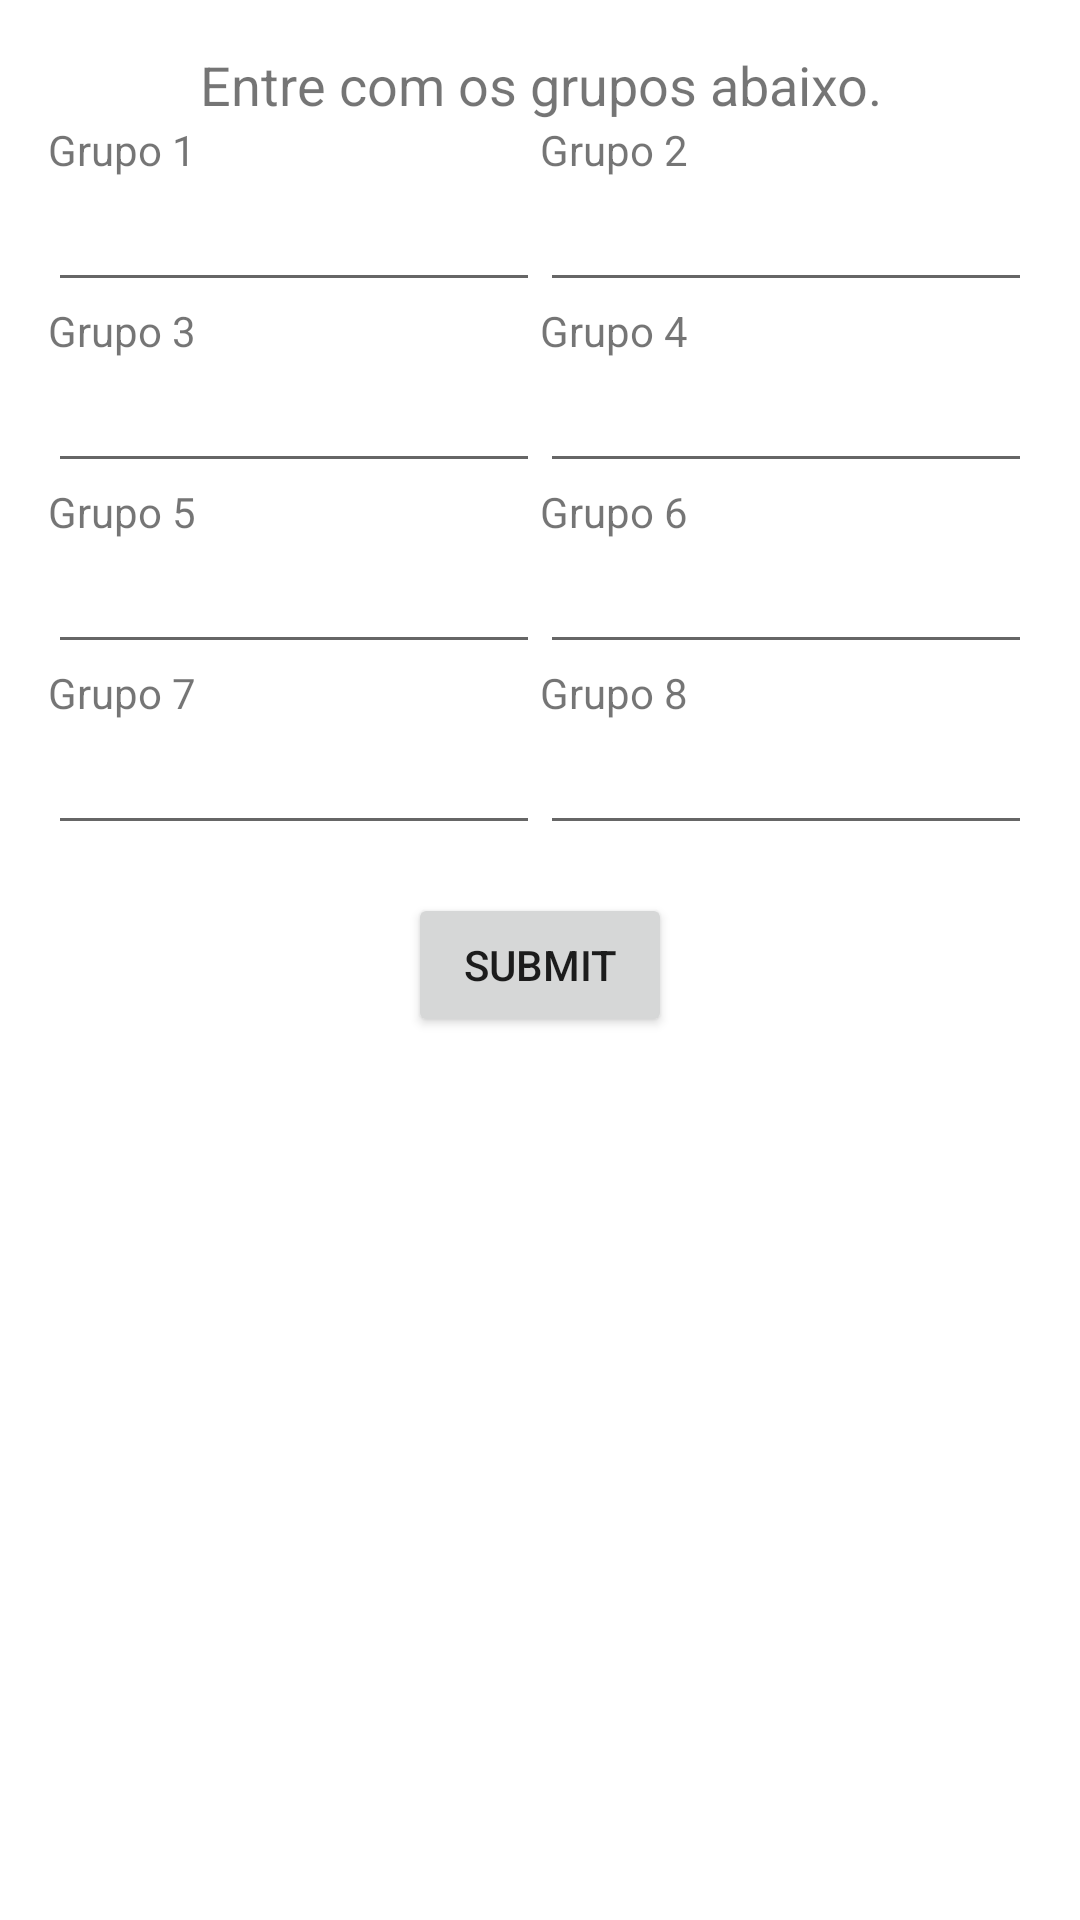

Reconstruct the res/layout file that produces this screen, plus the resources it refers to.
<!-- AndroidManifest.xml: application theme Theme.MaterialComponents.DayNight.DarkActionBar -->
<!-- res/layout/activity_input_numbers.xml -->
<androidx.constraintlayout.widget.ConstraintLayout xmlns:android="http://schemas.android.com/apk/res/android"
    xmlns:app="http://schemas.android.com/apk/res-auto"
    android:layout_width="match_parent"
    android:layout_height="wrap_content"
    android:padding="16dp">

    <TextView
        android:id="@+id/instruction_text"
        android:layout_width="wrap_content"
        android:layout_height="wrap_content"
        android:text="Entre com os grupos abaixo."
        android:textSize="18sp"
        android:layout_marginBottom="100dp"
        app:layout_constraintTop_toTopOf="parent"
        app:layout_constraintStart_toStartOf="parent"
        app:layout_constraintEnd_toEndOf="parent"
        android:gravity="center_horizontal"/>

    
    <TextView
        android:id="@+id/group1_label"
        android:layout_width="wrap_content"
        android:layout_height="wrap_content"
        android:text="Grupo 1"
        app:layout_constraintStart_toStartOf="parent"
        app:layout_constraintTop_toBottomOf="@id/instruction_text" />

    <EditText
        android:id="@+id/group1"
        android:layout_width="0dp"
        android:layout_height="wrap_content"
        app:layout_constraintStart_toStartOf="parent"
        app:layout_constraintTop_toBottomOf="@id/group1_label"
        app:layout_constraintEnd_toStartOf="@+id/group2"
        app:layout_constraintWidth_percent="0.5" />

    
    <TextView
        android:id="@+id/group2_label"
        android:layout_width="wrap_content"
        android:layout_height="wrap_content"
        android:text="Grupo 2"
        app:layout_constraintStart_toEndOf="@+id/group1"
        app:layout_constraintTop_toTopOf="@id/group1_label" />

    <EditText
        android:id="@+id/group2"
        android:layout_width="0dp"
        android:layout_height="wrap_content"
        app:layout_constraintStart_toEndOf="@+id/group1"
        app:layout_constraintTop_toBottomOf="@id/group2_label"
        app:layout_constraintEnd_toEndOf="parent"
        app:layout_constraintWidth_percent="0.5" />

    
    <TextView
        android:id="@+id/group3_label"
        android:layout_width="wrap_content"
        android:layout_height="wrap_content"
        android:text="Grupo 3"
        app:layout_constraintStart_toStartOf="parent"
        app:layout_constraintTop_toBottomOf="@id/group1" />

    <EditText
        android:id="@+id/group3"
        android:layout_width="0dp"
        android:layout_height="wrap_content"
        app:layout_constraintStart_toStartOf="parent"
        app:layout_constraintTop_toBottomOf="@id/group3_label"
        app:layout_constraintEnd_toStartOf="@+id/group4"
        app:layout_constraintWidth_percent="0.5" />

    
    <TextView
        android:id="@+id/group4_label"
        android:layout_width="wrap_content"
        android:layout_height="wrap_content"
        android:text="Grupo 4"
        app:layout_constraintStart_toEndOf="@+id/group3"
        app:layout_constraintTop_toTopOf="@id/group3_label" />

    <EditText
        android:id="@+id/group4"
        android:layout_width="0dp"
        android:layout_height="wrap_content"
        app:layout_constraintStart_toEndOf="@+id/group3"
        app:layout_constraintTop_toBottomOf="@id/group4_label"
        app:layout_constraintEnd_toEndOf="parent"
        app:layout_constraintWidth_percent="0.5" />

    
    <TextView
        android:id="@+id/group5_label"
        android:layout_width="wrap_content"
        android:layout_height="wrap_content"
        android:text="Grupo 5"
        app:layout_constraintStart_toStartOf="parent"
        app:layout_constraintTop_toBottomOf="@id/group3" />

    <EditText
        android:id="@+id/group5"
        android:layout_width="0dp"
        android:layout_height="wrap_content"
        app:layout_constraintEnd_toStartOf="@+id/group6"
        app:layout_constraintStart_toStartOf="parent"
        app:layout_constraintTop_toBottomOf="@id/group5_label"
        app:layout_constraintWidth_percent="0.5" />

    
    <TextView
        android:id="@+id/group6_label"
        android:layout_width="wrap_content"
        android:layout_height="wrap_content"
        android:text="Grupo 6"
        app:layout_constraintStart_toEndOf="@+id/group5"
        app:layout_constraintTop_toTopOf="@id/group5_label" />

    <EditText
        android:id="@+id/group6"
        android:layout_width="0dp"
        android:layout_height="wrap_content"
        app:layout_constraintEnd_toEndOf="parent"
        app:layout_constraintStart_toEndOf="@+id/group5"
        app:layout_constraintTop_toBottomOf="@id/group6_label"
        app:layout_constraintWidth_percent="0.5" />

    
    <TextView
        android:id="@+id/group7_label"
        android:layout_width="wrap_content"
        android:layout_height="wrap_content"
        android:text="Grupo 7"
        app:layout_constraintStart_toStartOf="parent"
        app:layout_constraintTop_toBottomOf="@id/group5" />

    <EditText
        android:id="@+id/group7"
        android:layout_width="0dp"
        android:layout_height="wrap_content"
        app:layout_constraintEnd_toStartOf="@+id/group8"
        app:layout_constraintStart_toStartOf="parent"
        app:layout_constraintTop_toBottomOf="@id/group7_label"
        app:layout_constraintWidth_percent="0.5" />

    
    <TextView
        android:id="@+id/group8_label"
        android:layout_width="wrap_content"
        android:layout_height="wrap_content"
        android:text="Grupo 8"
        app:layout_constraintStart_toEndOf="@+id/group7"
        app:layout_constraintTop_toTopOf="@id/group7_label" />

    <EditText
        android:id="@+id/group8"
        android:layout_width="0dp"
        android:layout_height="wrap_content"
        app:layout_constraintEnd_toEndOf="parent"
        app:layout_constraintStart_toEndOf="@+id/group7"
        app:layout_constraintTop_toBottomOf="@id/group7_label"
        app:layout_constraintWidth_percent="0.5" />



    

    <Button
        android:id="@+id/submit_button"
        android:layout_width="wrap_content"
        android:layout_height="wrap_content"
        android:text="Submit"
        app:layout_constraintTop_toBottomOf="@+id/group8"
        app:layout_constraintEnd_toEndOf="parent"
        app:layout_constraintStart_toStartOf="parent"
        android:layout_marginTop="16dp" />
</androidx.constraintlayout.widget.ConstraintLayout>
<!-- resources referenced by this layout -->
<resources>

</resources>
